Dataset: oil_palm_fruit (GitHub, Hartinidamanik/OilPalm_Research). Classes: overripe, ripe, underripe, unripe.

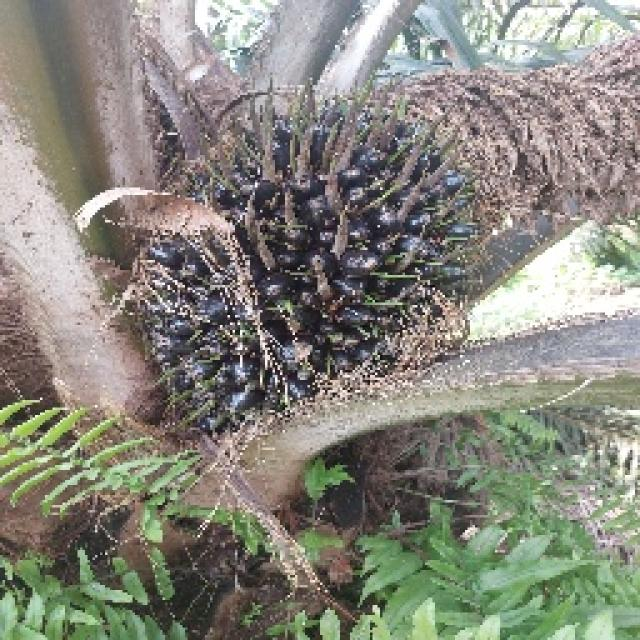
Label: unripe

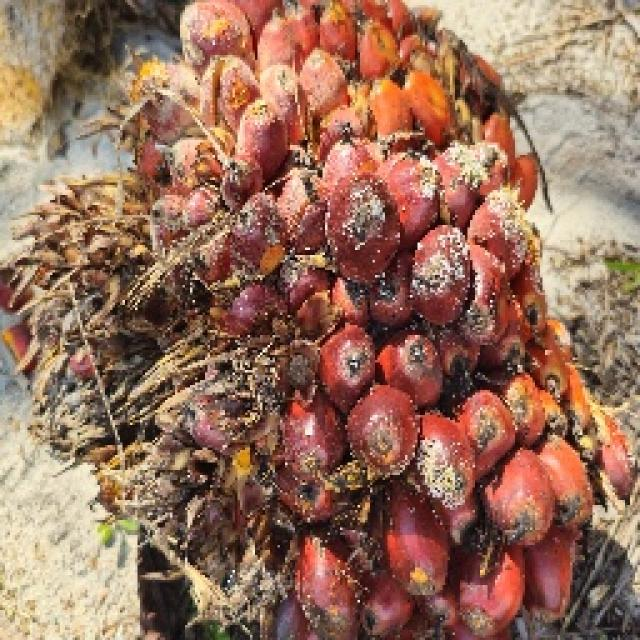
Label: ripe

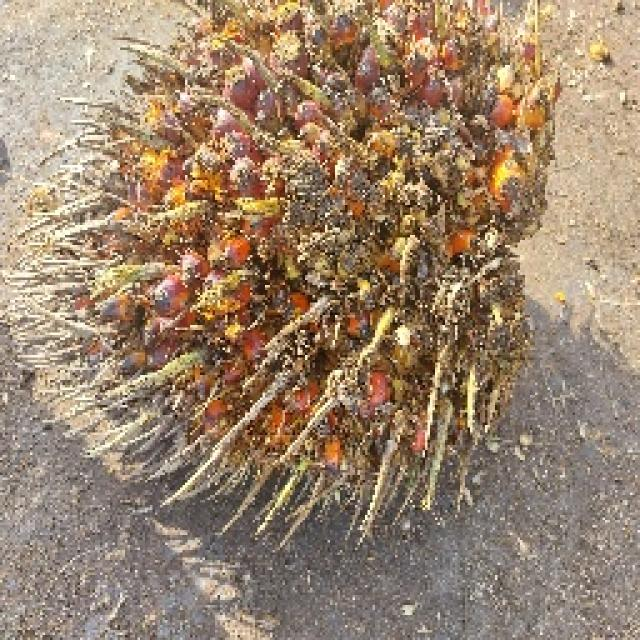
Label: overripe

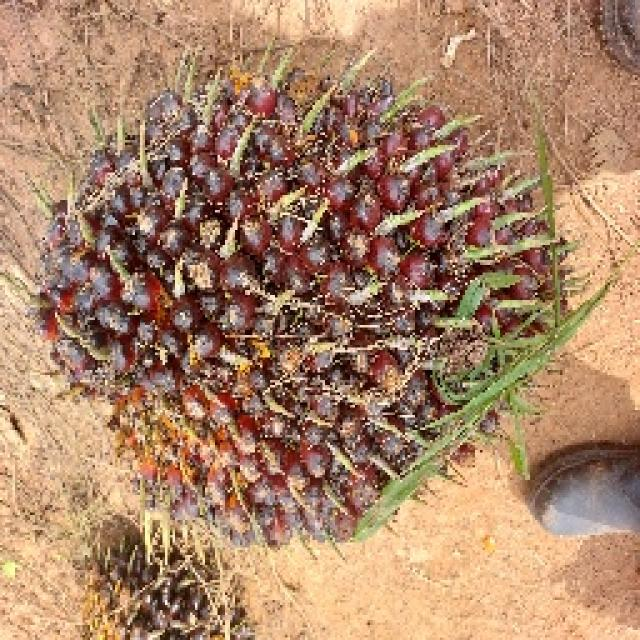
Label: unripe

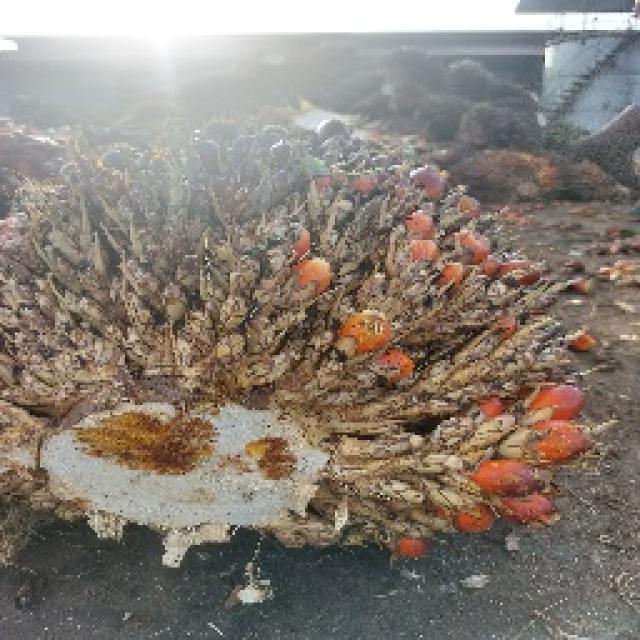
Label: underripe

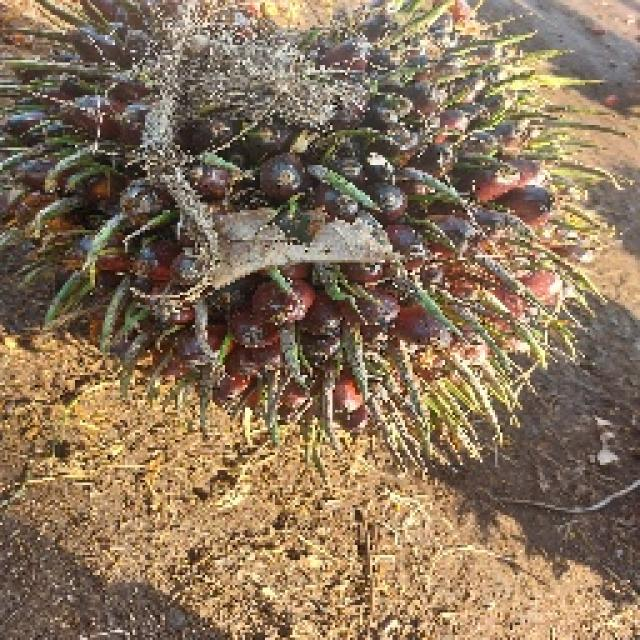
Label: underripe
